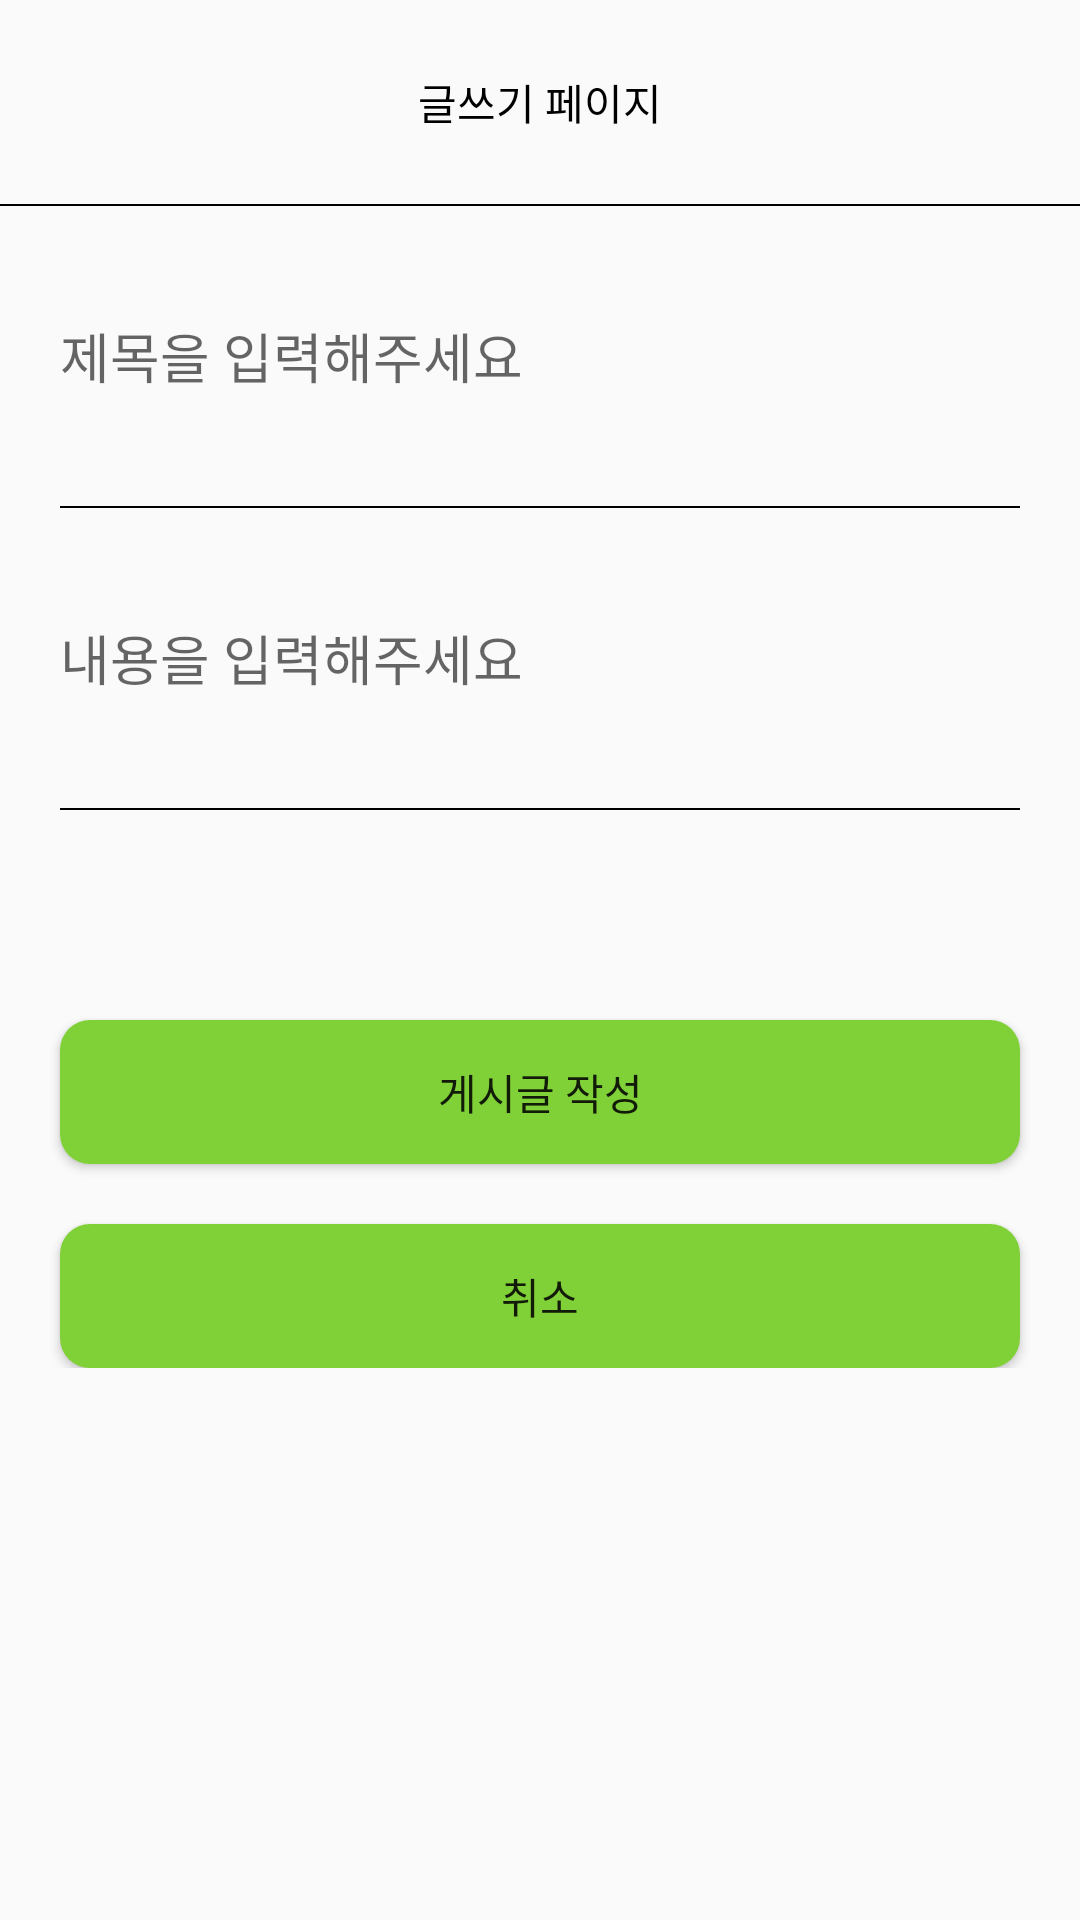

Android layout source for this screen:
<!-- AndroidManifest.xml: application theme Theme.PlantPet -->
<!-- res/layout/activity_board_write.xml -->
<?xml version="1.0" encoding="utf-8"?>
<layout>

    <LinearLayout
        xmlns:android="http://schemas.android.com/apk/res/android"
        xmlns:app="http://schemas.android.com/apk/res-auto"
        xmlns:tools="http://schemas.android.com/tools"
        android:layout_width="match_parent"
        android:layout_height="match_parent"
        tools:context=".board.BoardWriteACtivity"
        android:orientation="vertical"
        >

        <ScrollView
            android:layout_width="match_parent"
            android:layout_height="match_parent">

            <LinearLayout
                android:layout_width="match_parent"
                android:layout_height="match_parent"
                android:orientation="vertical">

            <LinearLayout
                android:layout_width="match_parent"
                android:layout_height="68dp">

                <TextView
                    android:text="글쓰기 페이지"
                    android:textColor="@color/black"
                    android:layout_width="match_parent"
                    android:layout_height="match_parent"
                    android:gravity="center"/>

            </LinearLayout>

            <LinearLayout
                android:layout_width="match_parent"
                android:layout_height="0.5dp"
                android:background="@color/black"/>

            <EditText
                android:id="@+id/titleArea"
                android:layout_margin="20dp"
                android:layout_width="match_parent"
                android:background="@android:color/transparent"
                android:hint="제목을 입력해주세요"
                android:layout_height="60dp"/>

            <LinearLayout
                android:layout_width="match_parent"
                android:layout_height="0.5dp"
                android:layout_marginLeft="20dp"
                android:layout_marginRight="20dp"
                android:background="@color/black"/>

            <EditText
                android:id="@+id/contentArea"
                android:layout_margin="20dp"
                android:layout_width="match_parent"
                android:background="@android:color/transparent"
                android:hint="내용을 입력해주세요"
                android:layout_height="60dp"/>

            <LinearLayout
                android:layout_width="match_parent"
                android:layout_height="0.5dp"
                android:layout_marginLeft="20dp"
                android:layout_marginRight="20dp"
                android:background="@color/black"/>

            <ImageView
                android:id="@+id/imageArea"
                android:src="@drawable/plusbtn"
                android:layout_marginTop="20dp"
                android:layout_width="match_parent"
                android:layout_height="wrap_content"/>

            <Button
                android:text="게시글 작성"
                android:id="@+id/writeBtn"
                android:background="@drawable/background_radius_green"
                android:layout_width="match_parent"
                android:layout_marginTop="50dp"
                android:layout_marginLeft="20dp"
                android:layout_marginRight="20dp"
                android:layout_height="wrap_content"/>

            <Button
                android:text="취소"
                android:id="@+id/cancelBtn"
                android:background="@drawable/background_radius_green"
                android:layout_width="match_parent"
                android:layout_marginTop="20dp"
                android:layout_marginLeft="20dp"
                android:layout_marginRight="20dp"
                android:layout_height="wrap_content"/>

            </LinearLayout>

        </ScrollView>

    </LinearLayout>
</layout>
<!-- resources referenced by this layout -->
<resources>
  <color name="black">#FF000000</color>
  <!-- drawable background_radius_green (drawable) -->
  <?xml version="1.0" encoding="utf-8"?>
  <shape xmlns:android="http://schemas.android.com/apk/res/android"
      android:padding="10dp"
      android:shape="rectangle" >
      <solid android:color="#80d038" />
      <corners
          android:bottomLeftRadius="10dp"
          android:bottomRightRadius="10dp"
          android:topLeftRadius="10dp"
          android:topRightRadius="10dp" />
  </shape>
  <style name="Theme.PlantPet" parent="Theme.AppCompat.Light">
          
          <item name="windowNoTitle">true</item>
          <item name="colorPrimary">@color/purple_500</item>
          <item name="colorPrimaryVariant">@color/mainGreen</item>
          <item name="colorOnPrimary">@color/white</item>
          
          <item name="colorSecondary">@color/teal_200</item>
          <item name="colorSecondaryVariant">@color/teal_700</item>
          <item name="colorOnSecondary">@color/black</item>
          
          <item name="android:statusBarColor" tools:targetApi="l">?attr/colorPrimaryVariant</item>
          
      </style>
  <color name="purple_500">#FF6200EE</color>
  <color name="mainGreen">#80d038</color>
  <color name="white">#FFFFFFFF</color>
  <color name="teal_200">#FF03DAC5</color>
  <color name="teal_700">#FF018786</color>
</resources>
